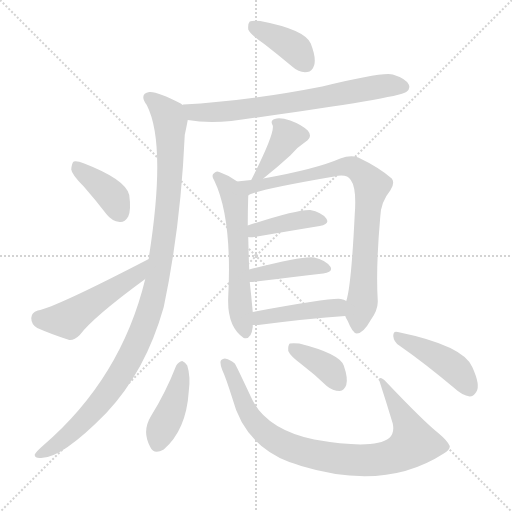
t = 0.00 s
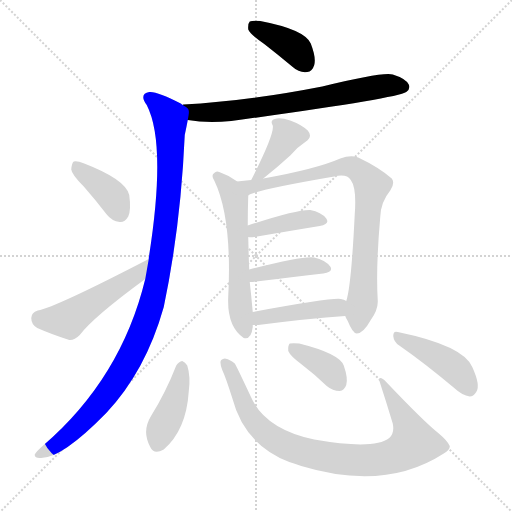
t = 2.08 s
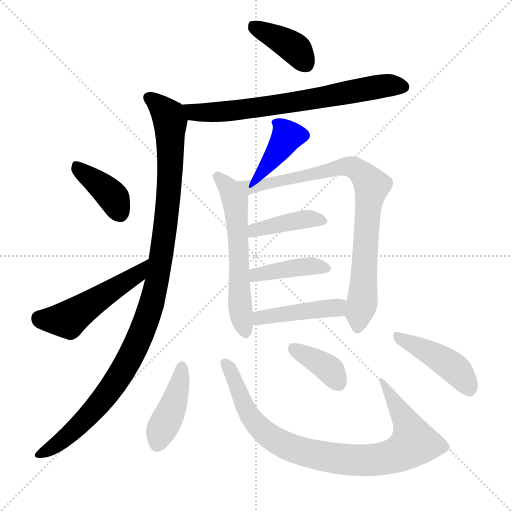
t = 4.17 s
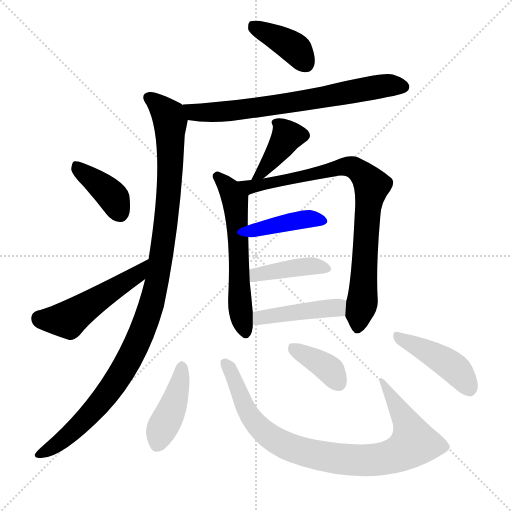
t = 6.25 s
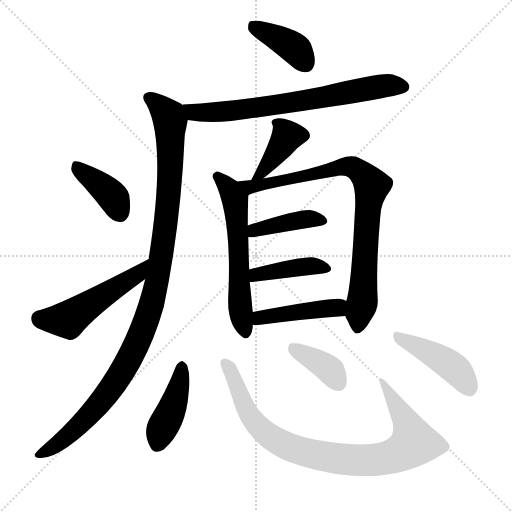
t = 8.34 s
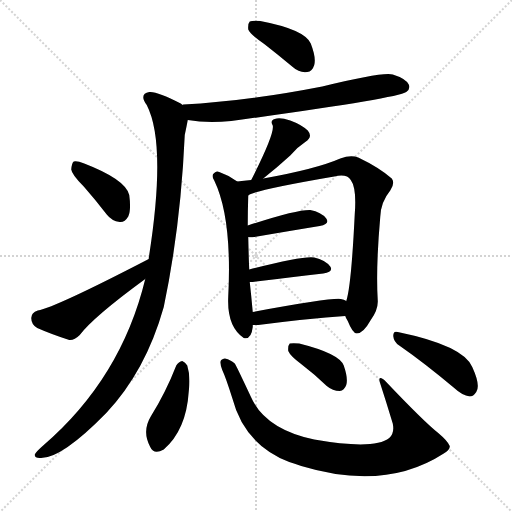
t = 10.42 s

The animated SVG that drew these frames (rendered in a browser with its animation timeline set to each time). Animation: 15 CSS @keyframes rules; one cycle of 10.42 s.

<svg version="1.1" viewBox="0 0 1024 1024" xmlns="http://www.w3.org/2000/svg">
  <g stroke="lightgray" stroke-dasharray="1,1" stroke-width="1" transform="scale(4, 4)">
    <line x1="0" y1="0" x2="256" y2="256"></line>
    <line x1="256" y1="0" x2="0" y2="256"></line>
    <line x1="128" y1="0" x2="128" y2="256"></line>
    <line x1="0" y1="128" x2="256" y2="128"></line>
  </g>
<g transform="scale(1, -1) translate(0, -900)">
   <style type="text/css">
    @keyframes keyframes0 {
      from {
       stroke: blue;
       stroke-dashoffset: 391;
       stroke-width: 128;
       }
       56% {
       animation-timing-function: step-end;
       stroke: blue;
       stroke-dashoffset: 0;
       stroke-width: 128;
       }
       to {
       stroke: black;
       stroke-width: 1024;
       }
       }
       #make-me-a-hanzi-animation-0 {
         animation: keyframes0 0.568197s both;
         animation-delay: 0.000000s;
         animation-timing-function: linear;
       }
    @keyframes keyframes1 {
      from {
       stroke: blue;
       stroke-dashoffset: 695;
       stroke-width: 128;
       }
       69% {
       animation-timing-function: step-end;
       stroke: blue;
       stroke-dashoffset: 0;
       stroke-width: 128;
       }
       to {
       stroke: black;
       stroke-width: 1024;
       }
       }
       #make-me-a-hanzi-animation-1 {
         animation: keyframes1 0.815592s both;
         animation-delay: 0.568197s;
         animation-timing-function: linear;
       }
    @keyframes keyframes2 {
      from {
       stroke: blue;
       stroke-dashoffset: 1071;
       stroke-width: 128;
       }
       78% {
       animation-timing-function: step-end;
       stroke: blue;
       stroke-dashoffset: 0;
       stroke-width: 128;
       }
       to {
       stroke: black;
       stroke-width: 1024;
       }
       }
       #make-me-a-hanzi-animation-2 {
         animation: keyframes2 1.121582s both;
         animation-delay: 1.383789s;
         animation-timing-function: linear;
       }
    @keyframes keyframes3 {
      from {
       stroke: blue;
       stroke-dashoffset: 390;
       stroke-width: 128;
       }
       56% {
       animation-timing-function: step-end;
       stroke: blue;
       stroke-dashoffset: 0;
       stroke-width: 128;
       }
       to {
       stroke: black;
       stroke-width: 1024;
       }
       }
       #make-me-a-hanzi-animation-3 {
         animation: keyframes3 0.567383s both;
         animation-delay: 2.505371s;
         animation-timing-function: linear;
       }
    @keyframes keyframes4 {
      from {
       stroke: blue;
       stroke-dashoffset: 496;
       stroke-width: 128;
       }
       62% {
       animation-timing-function: step-end;
       stroke: blue;
       stroke-dashoffset: 0;
       stroke-width: 128;
       }
       to {
       stroke: black;
       stroke-width: 1024;
       }
       }
       #make-me-a-hanzi-animation-4 {
         animation: keyframes4 0.653646s both;
         animation-delay: 3.072754s;
         animation-timing-function: linear;
       }
    @keyframes keyframes5 {
      from {
       stroke: blue;
       stroke-dashoffset: 390;
       stroke-width: 128;
       }
       56% {
       animation-timing-function: step-end;
       stroke: blue;
       stroke-dashoffset: 0;
       stroke-width: 128;
       }
       to {
       stroke: black;
       stroke-width: 1024;
       }
       }
       #make-me-a-hanzi-animation-5 {
         animation: keyframes5 0.567383s both;
         animation-delay: 3.726400s;
         animation-timing-function: linear;
       }
    @keyframes keyframes6 {
      from {
       stroke: blue;
       stroke-dashoffset: 578;
       stroke-width: 128;
       }
       65% {
       animation-timing-function: step-end;
       stroke: blue;
       stroke-dashoffset: 0;
       stroke-width: 128;
       }
       to {
       stroke: black;
       stroke-width: 1024;
       }
       }
       #make-me-a-hanzi-animation-6 {
         animation: keyframes6 0.720378s both;
         animation-delay: 4.293783s;
         animation-timing-function: linear;
       }
    @keyframes keyframes7 {
      from {
       stroke: blue;
       stroke-dashoffset: 826;
       stroke-width: 128;
       }
       73% {
       animation-timing-function: step-end;
       stroke: blue;
       stroke-dashoffset: 0;
       stroke-width: 128;
       }
       to {
       stroke: black;
       stroke-width: 1024;
       }
       }
       #make-me-a-hanzi-animation-7 {
         animation: keyframes7 0.922201s both;
         animation-delay: 5.014160s;
         animation-timing-function: linear;
       }
    @keyframes keyframes8 {
      from {
       stroke: blue;
       stroke-dashoffset: 403;
       stroke-width: 128;
       }
       57% {
       animation-timing-function: step-end;
       stroke: blue;
       stroke-dashoffset: 0;
       stroke-width: 128;
       }
       to {
       stroke: black;
       stroke-width: 1024;
       }
       }
       #make-me-a-hanzi-animation-8 {
         animation: keyframes8 0.577962s both;
         animation-delay: 5.936361s;
         animation-timing-function: linear;
       }
    @keyframes keyframes9 {
      from {
       stroke: blue;
       stroke-dashoffset: 410;
       stroke-width: 128;
       }
       57% {
       animation-timing-function: step-end;
       stroke: blue;
       stroke-dashoffset: 0;
       stroke-width: 128;
       }
       to {
       stroke: black;
       stroke-width: 1024;
       }
       }
       #make-me-a-hanzi-animation-9 {
         animation: keyframes9 0.583659s both;
         animation-delay: 6.514323s;
         animation-timing-function: linear;
       }
    @keyframes keyframes10 {
      from {
       stroke: blue;
       stroke-dashoffset: 436;
       stroke-width: 128;
       }
       59% {
       animation-timing-function: step-end;
       stroke: blue;
       stroke-dashoffset: 0;
       stroke-width: 128;
       }
       to {
       stroke: black;
       stroke-width: 1024;
       }
       }
       #make-me-a-hanzi-animation-10 {
         animation: keyframes10 0.604818s both;
         animation-delay: 7.097982s;
         animation-timing-function: linear;
       }
    @keyframes keyframes11 {
      from {
       stroke: blue;
       stroke-dashoffset: 418;
       stroke-width: 128;
       }
       58% {
       animation-timing-function: step-end;
       stroke: blue;
       stroke-dashoffset: 0;
       stroke-width: 128;
       }
       to {
       stroke: black;
       stroke-width: 1024;
       }
       }
       #make-me-a-hanzi-animation-11 {
         animation: keyframes11 0.590169s both;
         animation-delay: 7.702799s;
         animation-timing-function: linear;
       }
    @keyframes keyframes12 {
      from {
       stroke: blue;
       stroke-dashoffset: 881;
       stroke-width: 128;
       }
       74% {
       animation-timing-function: step-end;
       stroke: blue;
       stroke-dashoffset: 0;
       stroke-width: 128;
       }
       to {
       stroke: black;
       stroke-width: 1024;
       }
       }
       #make-me-a-hanzi-animation-12 {
         animation: keyframes12 0.966960s both;
         animation-delay: 8.292969s;
         animation-timing-function: linear;
       }
    @keyframes keyframes13 {
      from {
       stroke: blue;
       stroke-dashoffset: 375;
       stroke-width: 128;
       }
       55% {
       animation-timing-function: step-end;
       stroke: blue;
       stroke-dashoffset: 0;
       stroke-width: 128;
       }
       to {
       stroke: black;
       stroke-width: 1024;
       }
       }
       #make-me-a-hanzi-animation-13 {
         animation: keyframes13 0.555176s both;
         animation-delay: 9.259928s;
         animation-timing-function: linear;
       }
    @keyframes keyframes14 {
      from {
       stroke: blue;
       stroke-dashoffset: 435;
       stroke-width: 128;
       }
       59% {
       animation-timing-function: step-end;
       stroke: blue;
       stroke-dashoffset: 0;
       stroke-width: 128;
       }
       to {
       stroke: black;
       stroke-width: 1024;
       }
       }
       #make-me-a-hanzi-animation-14 {
         animation: keyframes14 0.604004s both;
         animation-delay: 9.815104s;
         animation-timing-function: linear;
       }
</style>
<path d="M 528.5 812.0 Q 555.5 791.0 585.5 766.0 Q 598.5 754.0 614.5 756.0 Q 624.5 757.0 628.5 770.0 Q 632.5 785.0 621.5 813.0 Q 609.5 841.0 520.5 858.0 Q 504.5 859.0 499.5 857.0 Q 495.5 853.0 496.5 841.0 Q 500.5 831.0 528.5 812.0 Z" fill="lightgray"></path> 
<path d="M 375.5 660.0 Q 414.5 653.0 462.5 658.0 Q 793.5 703.0 812.5 716.0 Q 821.5 723.0 817.5 731.0 Q 811.5 743.0 785.5 751.0 Q 766.5 757.0 644.5 727.0 Q 490.5 697.0 366.5 691.0 Q 365.5 691.0 365.5 690.0 C 335.5 686.0 345.5 664.0 375.5 660.0 Z" fill="lightgray"></path> 
<path d="M 290.5 342.0 Q 242.5 144.0 87.5 10.0 Q 72.5 -3.0 69.5 -9.0 Q 68.5 -16.0 79.5 -16.0 Q 121.5 -19.0 212.5 74.0 Q 291.5 158.0 327.5 286.0 Q 361.5 448.0 369.5 630.0 Q 373.5 649.0 375.5 660.0 C 379.5 682.0 379.5 682.0 365.5 690.0 Q 364.5 691.0 361.5 693.0 Q 313.5 718.0 298.5 716.0 Q 277.5 712.0 293.5 690.0 Q 333.5 612.0 297.5 384.0 L 297.5 382.0 L 290.5 342.0 Z" fill="lightgray"></path> 
<path d="M 167.5 527.0 Q 189.5 502.0 213.5 471.0 Q 223.5 458.0 239.5 456.0 Q 249.5 455.0 256.5 467.0 Q 262.5 480.0 258.5 510.0 Q 251.5 541.0 168.5 573.0 Q 153.5 579.0 147.5 577.0 Q 143.5 574.0 142.5 561.0 Q 143.5 551.0 167.5 527.0 Z" fill="lightgray"></path> 
<path d="M 297.5 382.0 Q 110.5 285.0 75.5 279.0 Q 62.5 275.0 62.5 264.0 Q 62.5 251.0 74.5 244.0 Q 101.5 232.0 138.5 220.0 Q 148.5 219.0 159.5 230.0 Q 186.5 266.0 290.5 342.0 C 314.5 360.0 324.5 396.0 297.5 382.0 Z" fill="lightgray"></path> 
<path d="M 526.5 543.0 Q 556.5 567.0 580.5 589.0 Q 593.5 605.0 610.5 616.0 Q 626.5 626.0 615.5 639.0 Q 602.5 651.0 580.5 659.0 Q 559.5 666.0 549.5 662.0 Q 539.5 659.0 545.5 649.0 Q 549.5 633.0 503.5 542.0 Q 502.5 541.0 502.5 540.0 C 489.5 513.0 503.5 524.0 526.5 543.0 Z" fill="lightgray"></path> 
<path d="M 474.5 537.0 Q 456.5 550.0 438.5 556.0 Q 432.5 559.0 428.5 554.0 Q 421.5 550.0 428.5 539.0 Q 464.5 464.0 456.5 307.0 Q 453.5 247.0 487.5 224.0 Q 502.5 220.0 505.5 246.0 Q 505.5 247.0 505.5 250.0 L 505.5 276.0 Q 502.5 309.0 499.5 336.0 L 498.5 361.0 Q 497.5 380.0 496.5 426.0 L 495.5 449.0 Q 495.5 479.0 496.5 509.0 C 496.5 522.0 496.5 522.0 474.5 537.0 Z" fill="lightgray"></path> 
<path d="M 690.5 268.0 Q 691.5 264.0 695.5 258.0 Q 705.5 233.0 713.5 233.0 Q 726.5 233.0 741.5 260.0 Q 756.5 281.0 755.5 299.0 Q 751.5 365.0 760.5 466.0 Q 761.5 496.0 780.5 519.0 Q 790.5 534.0 783.5 543.0 Q 758.5 565.0 716.5 585.0 Q 701.5 591.0 680.5 583.0 Q 632.5 562.0 526.5 543.0 L 502.5 540.0 Q 487.5 539.0 474.5 537.0 C 444.5 533.0 468.5 498.0 496.5 509.0 Q 505.5 519.0 668.5 547.0 Q 693.5 553.0 701.5 540.0 Q 713.5 524.0 709.5 472.0 Q 702.5 327.0 692.5 298.0 L 690.5 268.0 Z" fill="lightgray"></path> 
<path d="M 496.5 426.0 Q 500.5 425.0 508.5 426.0 Q 584.5 439.0 639.5 448.0 Q 660.5 452.0 652.5 463.0 Q 642.5 476.0 620.5 480.0 Q 593.5 481.0 495.5 449.0 C 466.5 440.0 466.5 429.0 496.5 426.0 Z" fill="lightgray"></path> 
<path d="M 499.5 336.0 Q 500.5 336.0 505.5 336.0 Q 587.5 346.0 646.5 353.0 Q 667.5 356.0 660.5 367.0 Q 650.5 380.0 628.5 385.0 Q 607.5 389.0 498.5 361.0 C 469.5 354.0 469.5 336.0 499.5 336.0 Z" fill="lightgray"></path> 
<path d="M 505.5 250.0 Q 509.5 250.0 516.5 250.0 Q 616.5 263.0 690.5 268.0 C 720.5 270.0 719.5 285.0 692.5 298.0 Q 688.5 301.0 681.5 302.0 Q 663.5 305.0 505.5 276.0 C 475.5 271.0 475.5 250.0 505.5 250.0 Z" fill="lightgray"></path> 
<path d="M 352.5 169.0 Q 331.5 115.0 301.5 67.0 Q 283.5 37.0 300.5 6.0 Q 307.5 -10.0 327.5 1.0 Q 372.5 40.0 377.5 117.0 Q 381.5 147.0 374.5 169.0 Q 370.5 176.0 364.5 178.0 Q 357.5 177.0 352.5 169.0 Z" fill="lightgray"></path> 
<path d="M 444.5 160.0 Q 451.5 145.0 464.5 104.0 Q 488.5 11.0 578.5 -24.0 Q 588.5 -27.0 602.5 -32.0 Q 770.5 -83.0 887.5 -7.0 Q 900.5 0.0 899.5 8.0 Q 895.5 18.0 876.5 34.0 Q 848.5 56.0 771.5 137.0 Q 765.5 144.0 760.5 144.0 Q 757.5 143.0 759.5 136.0 Q 772.5 96.0 785.5 53.0 Q 789.5 34.0 778.5 24.0 Q 748.5 0.0 628.5 21.0 Q 529.5 42.0 501.5 107.0 Q 471.5 171.0 469.5 173.0 Q 465.5 177.0 462.5 178.0 Q 449.5 187.0 442.5 180.0 Q 438.5 176.0 444.5 160.0 Z" fill="lightgray"></path> 
<path d="M 603.5 171.0 Q 628.5 152.0 653.5 128.0 Q 665.5 118.0 679.5 118.0 Q 688.5 119.0 692.5 130.0 Q 696.5 143.0 687.5 169.0 Q 678.5 193.0 598.5 213.0 Q 585.5 214.0 579.5 213.0 Q 575.5 209.0 576.5 198.0 Q 580.5 188.0 603.5 171.0 Z" fill="lightgray"></path> 
<path d="M 798.5 209.0 Q 847.5 175.0 908.5 124.0 Q 924.5 109.0 939.5 107.0 Q 946.5 107.0 952.5 116.0 Q 961.5 129.0 944.5 166.0 Q 926.5 209.0 795.5 236.0 Q 786.5 239.0 786.5 228.0 Q 787.5 216.0 798.5 209.0 Z" fill="lightgray"></path> 
      <clipPath id="make-me-a-hanzi-clip-0">
      <path d="M 528.5 812.0 Q 555.5 791.0 585.5 766.0 Q 598.5 754.0 614.5 756.0 Q 624.5 757.0 628.5 770.0 Q 632.5 785.0 621.5 813.0 Q 609.5 841.0 520.5 858.0 Q 504.5 859.0 499.5 857.0 Q 495.5 853.0 496.5 841.0 Q 500.5 831.0 528.5 812.0 Z" fill="lightgray"></path>
      </clipPath>
      <path clip-path="url(#make-me-a-hanzi-clip-0)" d="M 504.5 851.0 L 593.5 800.0 L 611.5 773.0 " fill="none" id="make-me-a-hanzi-animation-0" stroke-dasharray="263 526" stroke-linecap="round"></path>

      <clipPath id="make-me-a-hanzi-clip-1">
      <path d="M 375.5 660.0 Q 414.5 653.0 462.5 658.0 Q 793.5 703.0 812.5 716.0 Q 821.5 723.0 817.5 731.0 Q 811.5 743.0 785.5 751.0 Q 766.5 757.0 644.5 727.0 Q 490.5 697.0 366.5 691.0 Q 365.5 691.0 365.5 690.0 C 335.5 686.0 345.5 664.0 375.5 660.0 Z" fill="lightgray"></path>
      </clipPath>
      <path clip-path="url(#make-me-a-hanzi-clip-1)" d="M 372.5 684.0 L 397.5 674.0 L 474.5 678.0 L 768.5 729.0 L 805.5 727.0 " fill="none" id="make-me-a-hanzi-animation-1" stroke-dasharray="567 1134" stroke-linecap="round"></path>

      <clipPath id="make-me-a-hanzi-clip-2">
      <path d="M 290.5 342.0 Q 242.5 144.0 87.5 10.0 Q 72.5 -3.0 69.5 -9.0 Q 68.5 -16.0 79.5 -16.0 Q 121.5 -19.0 212.5 74.0 Q 291.5 158.0 327.5 286.0 Q 361.5 448.0 369.5 630.0 Q 373.5 649.0 375.5 660.0 C 379.5 682.0 379.5 682.0 365.5 690.0 Q 364.5 691.0 361.5 693.0 Q 313.5 718.0 298.5 716.0 Q 277.5 712.0 293.5 690.0 Q 333.5 612.0 297.5 384.0 L 297.5 382.0 L 290.5 342.0 Z" fill="lightgray"></path>
      </clipPath>
      <path clip-path="url(#make-me-a-hanzi-clip-2)" d="M 299.5 702.0 L 337.5 666.0 L 341.5 607.0 L 331.5 448.0 L 301.5 285.0 L 274.5 214.0 L 217.5 116.0 L 135.5 28.0 L 77.5 -9.0 " fill="none" id="make-me-a-hanzi-animation-2" stroke-dasharray="943 1886" stroke-linecap="round"></path>

      <clipPath id="make-me-a-hanzi-clip-3">
      <path d="M 167.5 527.0 Q 189.5 502.0 213.5 471.0 Q 223.5 458.0 239.5 456.0 Q 249.5 455.0 256.5 467.0 Q 262.5 480.0 258.5 510.0 Q 251.5 541.0 168.5 573.0 Q 153.5 579.0 147.5 577.0 Q 143.5 574.0 142.5 561.0 Q 143.5 551.0 167.5 527.0 Z" fill="lightgray"></path>
      </clipPath>
      <path clip-path="url(#make-me-a-hanzi-clip-3)" d="M 151.5 571.0 L 228.5 503.0 L 240.5 474.0 " fill="none" id="make-me-a-hanzi-animation-3" stroke-dasharray="262 524" stroke-linecap="round"></path>

      <clipPath id="make-me-a-hanzi-clip-4">
      <path d="M 297.5 382.0 Q 110.5 285.0 75.5 279.0 Q 62.5 275.0 62.5 264.0 Q 62.5 251.0 74.5 244.0 Q 101.5 232.0 138.5 220.0 Q 148.5 219.0 159.5 230.0 Q 186.5 266.0 290.5 342.0 C 314.5 360.0 324.5 396.0 297.5 382.0 Z" fill="lightgray"></path>
      </clipPath>
      <path clip-path="url(#make-me-a-hanzi-clip-4)" d="M 77.5 264.0 L 135.5 261.0 L 271.5 349.0 L 284.5 364.0 " fill="none" id="make-me-a-hanzi-animation-4" stroke-dasharray="368 736" stroke-linecap="round"></path>

      <clipPath id="make-me-a-hanzi-clip-5">
      <path d="M 526.5 543.0 Q 556.5 567.0 580.5 589.0 Q 593.5 605.0 610.5 616.0 Q 626.5 626.0 615.5 639.0 Q 602.5 651.0 580.5 659.0 Q 559.5 666.0 549.5 662.0 Q 539.5 659.0 545.5 649.0 Q 549.5 633.0 503.5 542.0 Q 502.5 541.0 502.5 540.0 C 489.5 513.0 503.5 524.0 526.5 543.0 Z" fill="lightgray"></path>
      </clipPath>
      <path clip-path="url(#make-me-a-hanzi-clip-5)" d="M 606.5 629.0 L 574.5 626.0 L 525.5 556.0 L 509.5 552.0 " fill="none" id="make-me-a-hanzi-animation-5" stroke-dasharray="262 524" stroke-linecap="round"></path>

      <clipPath id="make-me-a-hanzi-clip-6">
      <path d="M 474.5 537.0 Q 456.5 550.0 438.5 556.0 Q 432.5 559.0 428.5 554.0 Q 421.5 550.0 428.5 539.0 Q 464.5 464.0 456.5 307.0 Q 453.5 247.0 487.5 224.0 Q 502.5 220.0 505.5 246.0 Q 505.5 247.0 505.5 250.0 L 505.5 276.0 Q 502.5 309.0 499.5 336.0 L 498.5 361.0 Q 497.5 380.0 496.5 426.0 L 495.5 449.0 Q 495.5 479.0 496.5 509.0 C 496.5 522.0 496.5 522.0 474.5 537.0 Z" fill="lightgray"></path>
      </clipPath>
      <path clip-path="url(#make-me-a-hanzi-clip-6)" d="M 435.5 547.0 L 470.5 500.0 L 479.5 298.0 L 490.5 238.0 " fill="none" id="make-me-a-hanzi-animation-6" stroke-dasharray="450 900" stroke-linecap="round"></path>

      <clipPath id="make-me-a-hanzi-clip-7">
      <path d="M 690.5 268.0 Q 691.5 264.0 695.5 258.0 Q 705.5 233.0 713.5 233.0 Q 726.5 233.0 741.5 260.0 Q 756.5 281.0 755.5 299.0 Q 751.5 365.0 760.5 466.0 Q 761.5 496.0 780.5 519.0 Q 790.5 534.0 783.5 543.0 Q 758.5 565.0 716.5 585.0 Q 701.5 591.0 680.5 583.0 Q 632.5 562.0 526.5 543.0 L 502.5 540.0 Q 487.5 539.0 474.5 537.0 C 444.5 533.0 468.5 498.0 496.5 509.0 Q 505.5 519.0 668.5 547.0 Q 693.5 553.0 701.5 540.0 Q 713.5 524.0 709.5 472.0 Q 702.5 327.0 692.5 298.0 L 690.5 268.0 Z" fill="lightgray"></path>
      </clipPath>
      <path clip-path="url(#make-me-a-hanzi-clip-7)" d="M 481.5 535.0 L 503.5 526.0 L 692.5 567.0 L 714.5 561.0 L 727.5 549.0 L 743.5 529.0 L 733.5 458.0 L 724.5 296.0 L 714.5 244.0 " fill="none" id="make-me-a-hanzi-animation-7" stroke-dasharray="698 1396" stroke-linecap="round"></path>

      <clipPath id="make-me-a-hanzi-clip-8">
      <path d="M 496.5 426.0 Q 500.5 425.0 508.5 426.0 Q 584.5 439.0 639.5 448.0 Q 660.5 452.0 652.5 463.0 Q 642.5 476.0 620.5 480.0 Q 593.5 481.0 495.5 449.0 C 466.5 440.0 466.5 429.0 496.5 426.0 Z" fill="lightgray"></path>
      </clipPath>
      <path clip-path="url(#make-me-a-hanzi-clip-8)" d="M 502.5 432.0 L 510.5 441.0 L 611.5 462.0 L 643.5 458.0 " fill="none" id="make-me-a-hanzi-animation-8" stroke-dasharray="275 550" stroke-linecap="round"></path>

      <clipPath id="make-me-a-hanzi-clip-9">
      <path d="M 499.5 336.0 Q 500.5 336.0 505.5 336.0 Q 587.5 346.0 646.5 353.0 Q 667.5 356.0 660.5 367.0 Q 650.5 380.0 628.5 385.0 Q 607.5 389.0 498.5 361.0 C 469.5 354.0 469.5 336.0 499.5 336.0 Z" fill="lightgray"></path>
      </clipPath>
      <path clip-path="url(#make-me-a-hanzi-clip-9)" d="M 502.5 342.0 L 514.5 352.0 L 555.5 360.0 L 619.5 368.0 L 651.5 363.0 " fill="none" id="make-me-a-hanzi-animation-9" stroke-dasharray="282 564" stroke-linecap="round"></path>

      <clipPath id="make-me-a-hanzi-clip-10">
      <path d="M 505.5 250.0 Q 509.5 250.0 516.5 250.0 Q 616.5 263.0 690.5 268.0 C 720.5 270.0 719.5 285.0 692.5 298.0 Q 688.5 301.0 681.5 302.0 Q 663.5 305.0 505.5 276.0 C 475.5 271.0 475.5 250.0 505.5 250.0 Z" fill="lightgray"></path>
      </clipPath>
      <path clip-path="url(#make-me-a-hanzi-clip-10)" d="M 511.5 257.0 L 522.5 266.0 L 567.5 274.0 L 673.5 285.0 L 683.5 276.0 " fill="none" id="make-me-a-hanzi-animation-10" stroke-dasharray="308 616" stroke-linecap="round"></path>

      <clipPath id="make-me-a-hanzi-clip-11">
      <path d="M 352.5 169.0 Q 331.5 115.0 301.5 67.0 Q 283.5 37.0 300.5 6.0 Q 307.5 -10.0 327.5 1.0 Q 372.5 40.0 377.5 117.0 Q 381.5 147.0 374.5 169.0 Q 370.5 176.0 364.5 178.0 Q 357.5 177.0 352.5 169.0 Z" fill="lightgray"></path>
      </clipPath>
      <path clip-path="url(#make-me-a-hanzi-clip-11)" d="M 363.5 167.0 L 353.5 110.0 L 315.5 13.0 " fill="none" id="make-me-a-hanzi-animation-11" stroke-dasharray="290 580" stroke-linecap="round"></path>

      <clipPath id="make-me-a-hanzi-clip-12">
      <path d="M 444.5 160.0 Q 451.5 145.0 464.5 104.0 Q 488.5 11.0 578.5 -24.0 Q 588.5 -27.0 602.5 -32.0 Q 770.5 -83.0 887.5 -7.0 Q 900.5 0.0 899.5 8.0 Q 895.5 18.0 876.5 34.0 Q 848.5 56.0 771.5 137.0 Q 765.5 144.0 760.5 144.0 Q 757.5 143.0 759.5 136.0 Q 772.5 96.0 785.5 53.0 Q 789.5 34.0 778.5 24.0 Q 748.5 0.0 628.5 21.0 Q 529.5 42.0 501.5 107.0 Q 471.5 171.0 469.5 173.0 Q 465.5 177.0 462.5 178.0 Q 449.5 187.0 442.5 180.0 Q 438.5 176.0 444.5 160.0 Z" fill="lightgray"></path>
      </clipPath>
      <path clip-path="url(#make-me-a-hanzi-clip-12)" d="M 449.5 175.0 L 473.5 133.0 L 496.5 73.0 L 532.5 32.0 L 581.5 4.0 L 687.5 -19.0 L 775.5 -15.0 L 801.5 -6.0 L 827.5 14.0 L 812.5 58.0 L 774.5 119.0 L 775.5 126.0 L 765.5 131.0 L 765.5 139.0 " fill="none" id="make-me-a-hanzi-animation-12" stroke-dasharray="753 1506" stroke-linecap="round"></path>

      <clipPath id="make-me-a-hanzi-clip-13">
      <path d="M 603.5 171.0 Q 628.5 152.0 653.5 128.0 Q 665.5 118.0 679.5 118.0 Q 688.5 119.0 692.5 130.0 Q 696.5 143.0 687.5 169.0 Q 678.5 193.0 598.5 213.0 Q 585.5 214.0 579.5 213.0 Q 575.5 209.0 576.5 198.0 Q 580.5 188.0 603.5 171.0 Z" fill="lightgray"></path>
      </clipPath>
      <path clip-path="url(#make-me-a-hanzi-clip-13)" d="M 583.5 204.0 L 648.5 169.0 L 677.5 134.0 " fill="none" id="make-me-a-hanzi-animation-13" stroke-dasharray="247 494" stroke-linecap="round"></path>

      <clipPath id="make-me-a-hanzi-clip-14">
      <path d="M 798.5 209.0 Q 847.5 175.0 908.5 124.0 Q 924.5 109.0 939.5 107.0 Q 946.5 107.0 952.5 116.0 Q 961.5 129.0 944.5 166.0 Q 926.5 209.0 795.5 236.0 Q 786.5 239.0 786.5 228.0 Q 787.5 216.0 798.5 209.0 Z" fill="lightgray"></path>
      </clipPath>
      <path clip-path="url(#make-me-a-hanzi-clip-14)" d="M 796.5 225.0 L 896.5 173.0 L 923.5 148.0 L 938.5 123.0 " fill="none" id="make-me-a-hanzi-animation-14" stroke-dasharray="307 614" stroke-linecap="round"></path>

</g>
</svg>
